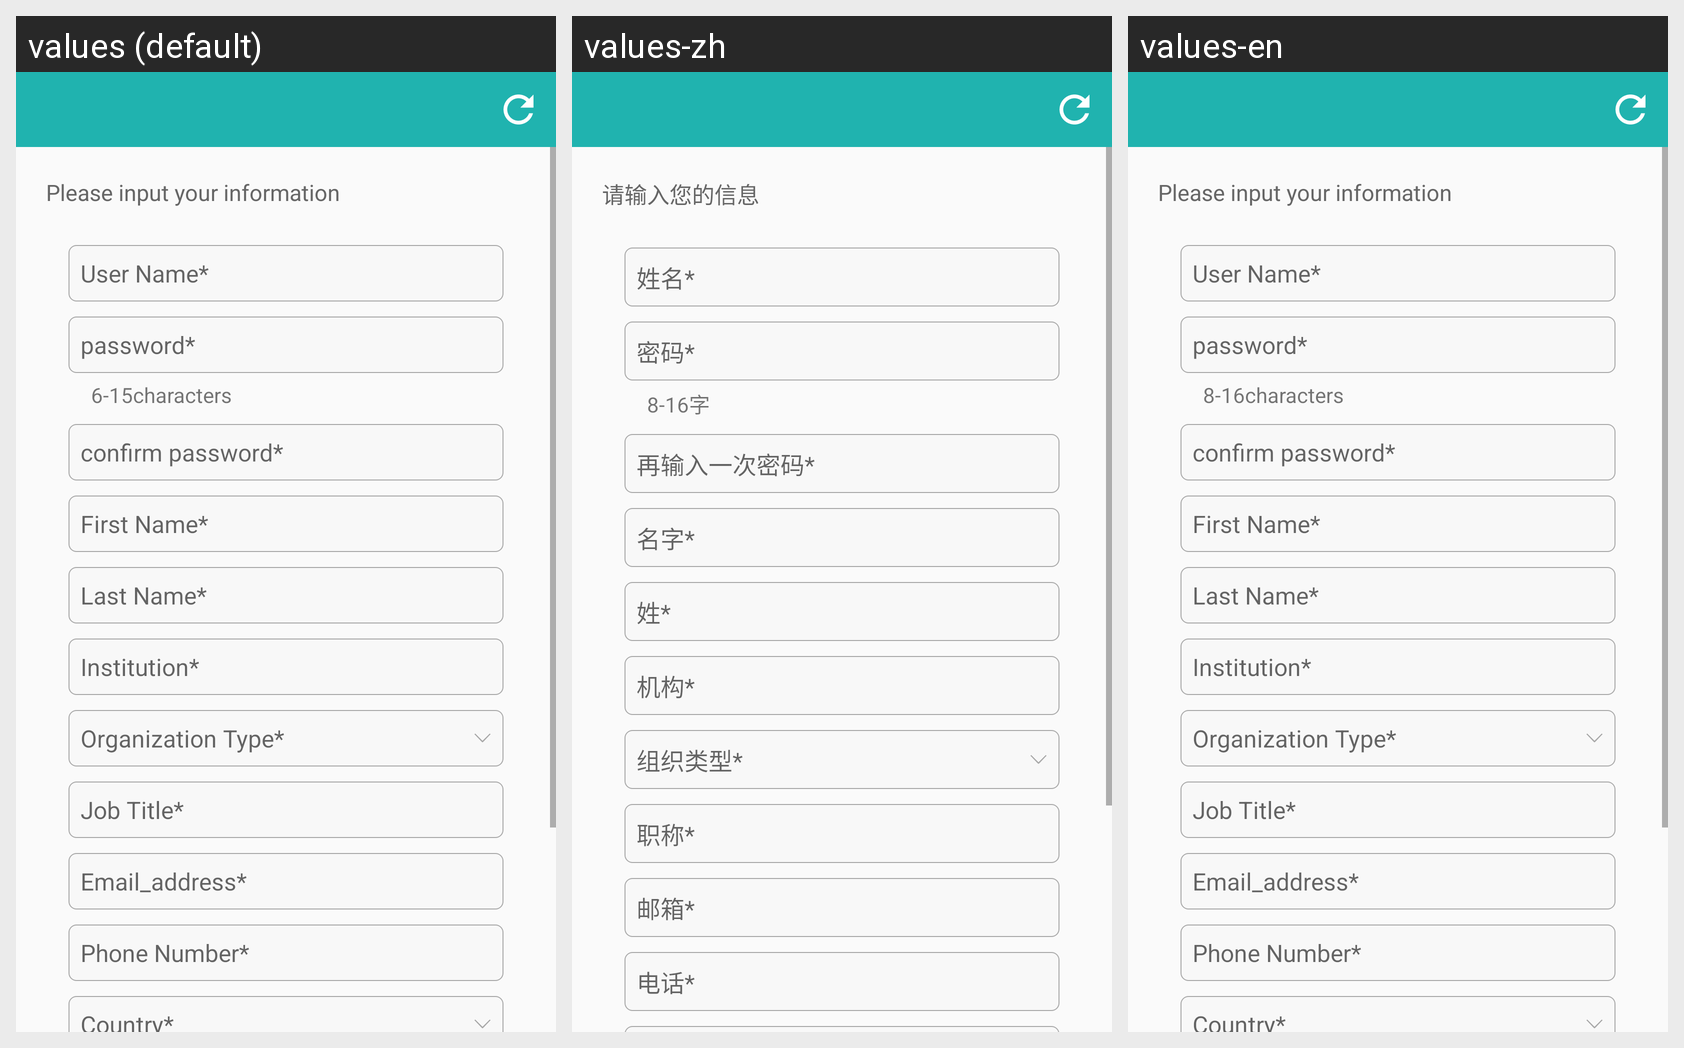

The same Android screen rendered under several of its app's locales, left to right. List the strings drawn on it with the default value and each locale's translation.
Android screen res/layout/activity_register_doctor.xml rendered under 3 locales, left to right: values (default), values-zh, values-en. Device: Nexus 5 (rendered at 1080×1920; each locale shown at half size, 540×960, under a caption strip naming it); theme AppTheme.
Strings drawn on this screen, with the default value and each locale's value (text and hints the layout hard-codes, and strings that could not be matched under every locale, appear in the picture but are not listed):

please_input_info
  values: Please input your information
  values-zh: 请输入您的信息
  values-en: Please input your information

user_name
  values: User Name*
  values-zh: 姓名*
  values-en: User Name*

password
  values: password*
  values-zh: 密码*
  values-en: password*

password_notiry
  values: 6-15characters
  values-zh: 8-16字
  values-en: 8-16characters

confirm_password
  values: confirm password*
  values-zh: 再输入一次密码*
  values-en: confirm password*

first_name
  values: First Name*
  values-zh: 名字*
  values-en: First Name*

last_name
  values: Last Name*
  values-zh: 姓*
  values-en: Last Name*

institution
  values: Institution*
  values-zh: 机构*
  values-en: Institution*

organization_type
  values: Organization Type*
  values-zh: 组织类型*
  values-en: Organization Type*

job_title
  values: Job Title*
  values-zh: 职称*
  values-en: Job Title*

email_address
  values: Email_address*
  values-zh: 邮箱*
  values-en: Email_address*

phone_number
  values: Phone Number*
  values-zh: 电话*
  values-en: Phone Number*
